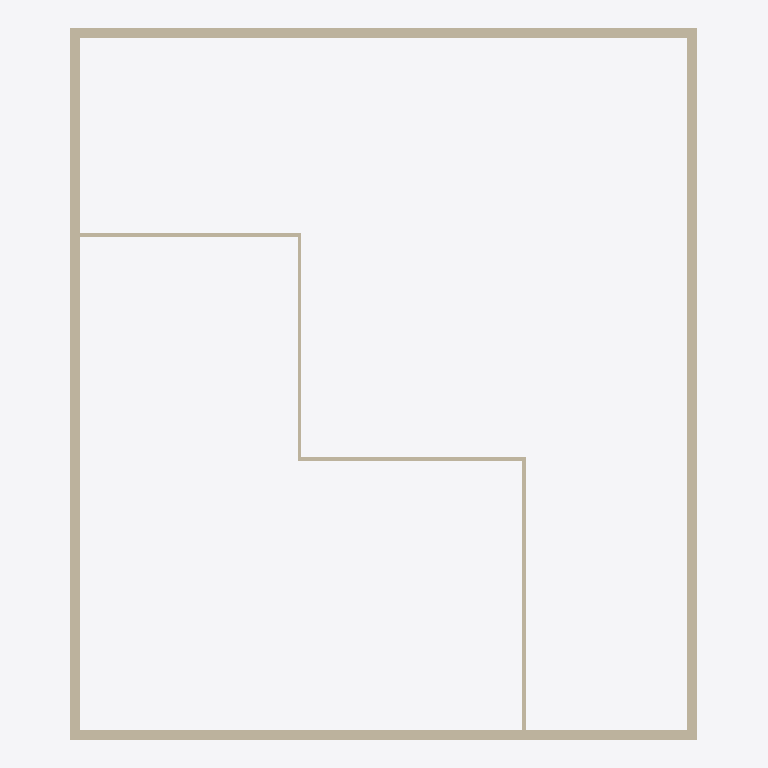
Plan cut of the same IFC building model at storey 'Level 2' (level 4.00 m, cut at 5.40 m), seen from above with north up, elements coloured by IFC class: 8 walls (beige). Cut surfaces are drawn darker.
Extent 22.4 m × 25.4 m × 8.4 m (x, y, z). Storeys (7): B.O. Footing at -4.60 m; T.O. Footing at -4.30 m; T.O. Slab at -4.00 m; T.O. Fnd. Wall at -0.30 m; Level 1 at 0.00 m; Level 2 at 4.00 m; Level 7 at 8.00 m. Elements (14): 8 IfcWallStandardCase, 4 IfcDoor, 1 IfcRoof, 1 IfcSlab.

HEADER;
FILE_DESCRIPTION(('ViewDefinition [CoordinationView_V2.0, QuantityTakeOffAddOnView]','RevitIdentifiers [VersionGUID: 49788eb0-c882-4be0-beaa-1c3d95fa3817, NumberOfSaves: 5]','CoordinateReference [CoordinateBase: Shared Coordinates, ProjectSite: Default Site]'),'2;1');
FILE_NAME('0001','2023-04-19T14:51:11+02:00',(''),(''),'ODA SDAI 22.12','23.0.20.21 - Exporter 23.2.5.0 - Alternate UI 23.2.5.0','');
FILE_SCHEMA(('IFC2X3'));
ENDSEC;
DATA;
#92=IFCPROJECT('0G4iAaUyb1QRHtUK9mU2_C',#18,'0001',$,$,'Project Name','Project Status',(#87),#84);
#127=IFCSITE('0G4iAaUyb1QRHtUK9mU2_E',#18,'Default',$,$,#126,$,$,.ELEMENT.,$,$,$,$,$);
#97=IFCBUILDING('0G4iAaUyb1QRHtUK9mU2_D',#18,'',$,$,#95,$,'',.ELEMENT.,$,$,$);
#101=IFCBUILDINGSTOREY('2qYKvFEvH4cPghyPNWjrgR',#18,'B.O. Footing',$,'Level:1/4" Head',#100,$,'B.O. Footing',.ELEMENT.,-4599.999999999999);
#105=IFCBUILDINGSTOREY('2qYKvFEvH4cPghyPNWjrgr',#18,'T.O. Footing',$,'Level:1/4" Head',#104,$,'T.O. Footing',.ELEMENT.,-4300.0);
#109=IFCBUILDINGSTOREY('2qYKvFEvH4cPghyPNWjrjP',#18,'T.O. Slab',$,'Level:1/4" Head',#108,$,'T.O. Slab',.ELEMENT.,-3999.9999999999995);
#113=IFCBUILDINGSTOREY('2qYKvFEvH4cPghyPNWjrjp',#18,'T.O. Fnd. Wall',$,'Level:1/4" Head',#112,$,'T.O. Fnd. Wall',.ELEMENT.,-299.99999999999994);
#116=IFCBUILDINGSTOREY('3Aw$FV5MbAufEo59pkoNgA',#18,'Level 1',$,'Level:1/4" Head',#115,$,'Level 1',.ELEMENT.,0.0);
#120=IFCBUILDINGSTOREY('3kSL0VGKv3gxJCujeqtuJj',#18,'Level 2',$,'Level:1/4" Head',#119,$,'Level 2',.ELEMENT.,3999.9999999999995);
#124=IFCBUILDINGSTOREY('1$Tt$Schr7Eux$R22gqew6',#18,'Level 7',$,'Level:1/4" Head',#123,$,'Level 7',.ELEMENT.,8000.000000000002);
#316=IFCWALLSTANDARDCASE('2HHT5S6Cv8hBWWvl1aAtQ$',#18,'Walls : Basic Wall : Exterior - Brick on Mtl. Stud',$,'Basic Wall:Exterior - Brick on Mtl. Stud',#304,#315,'289382');
#387=IFCWALLSTANDARDCASE('2HHT5S6Cv8hBWWvl1aAtOr',#18,'Walls : Basic Wall : Exterior - Brick on Mtl.',$,'Basic Wall:Exterior - Brick on Mtl. Stud',#375,#386,'289384');
#227=IFCWALLSTANDARDCASE('2HHT5S6Cv8hBWWvl1aAtRr',#18,'Walls : Basic Wall : Exterior - Brick on Mtl. Stud',$,'Basic Wall:Exterior - Brick on Mtl. Stud',#211,#226,'289345');
#352=IFCWALLSTANDARDCASE('2HHT5S6Cv8hBWWvl1aAtPw',#18,'Walls : Basic Wall : Exterior - Brick on Mtl. Stud',$,'Basic Wall:Exterior - Brick on Mtl. Stud',#340,#351,'289383');
#695=IFCWALLSTANDARDCASE('1fvmzYfEHEk8_UQsimpvI2',#18,'Walls : Basic Wall : Interior - 138mm Partition (1-hr)',$,'Basic Wall:Interior - 138mm Partition (1-hr)',#683,#694,'289399');
#660=IFCWALLSTANDARDCASE('1fvmzYfEHEk8_UQsimpvJS',#18,'Walls : Basic Wall : Interior - 138mm Partition (1-hr)',$,'Basic Wall:Interior - 138mm Partition (1-hr)',#648,#659,'289398');
#576=IFCWALLSTANDARDCASE('1fvmzYfEHEk8_UQsimpvj_',#18,'Walls : Basic Wall : Interior - 138mm Partition (1-hr)',$,'Basic Wall:Interior - 138mm Partition (1-hr)',#563,#575,'289396');
#625=IFCWALLSTANDARDCASE('1fvmzYfEHEk8_UQsimpviZ',#18,'Walls : Basic Wall : Interior - 138mm Partition (1-hr)',$,'Basic Wall:Interior - 138mm Partition (1-hr)',#613,#624,'289397');
ENDSEC;